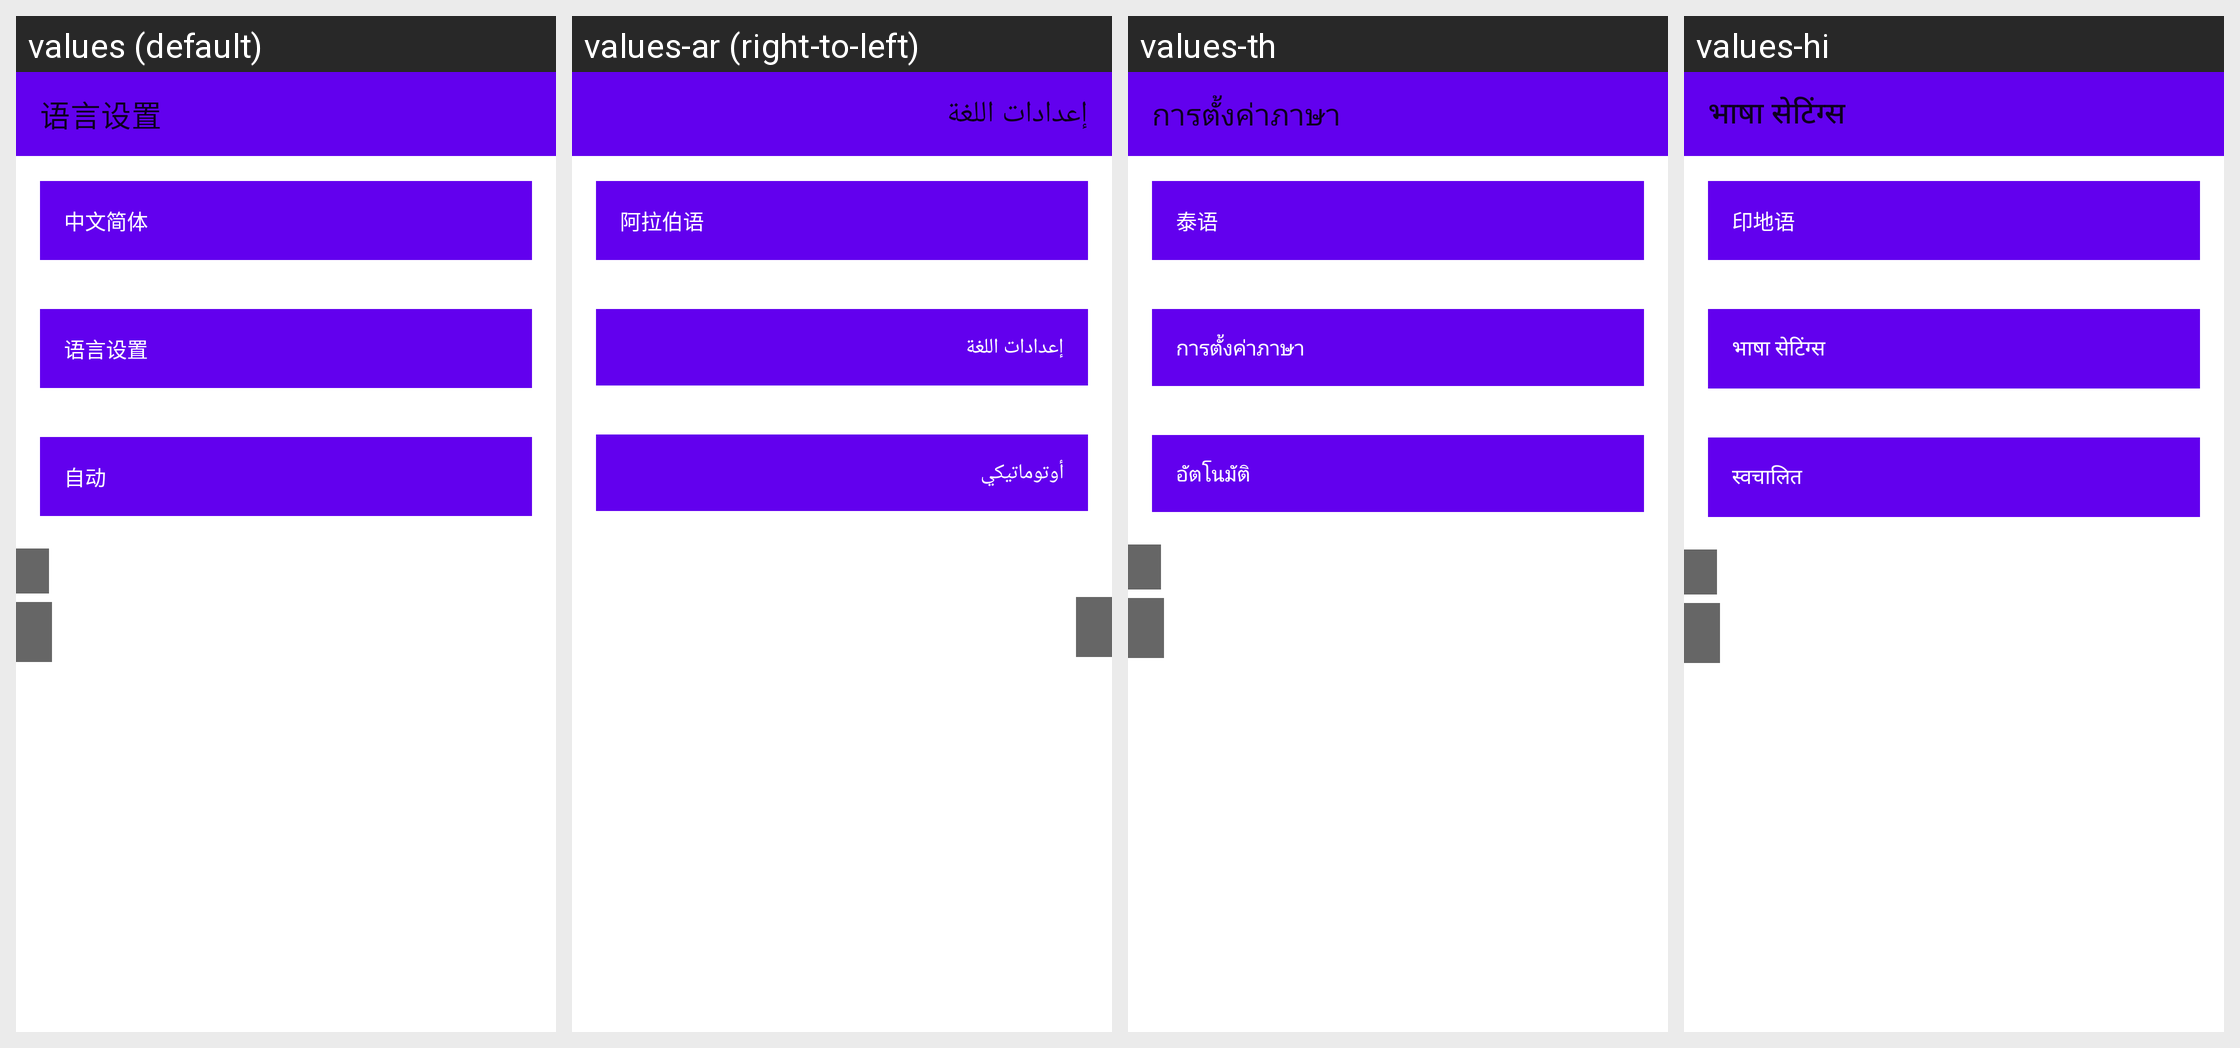

This grid shows one Android layout under several languages. Give, for every string resource on the screen, its name, the default text and each shown locale's text.
Android screen res/layout/activity_language.xml rendered under 4 locales, left to right: values (default), values-ar (right-to-left), values-th, values-hi. Device: Nexus 5 (rendered at 1080×1920; each locale shown at half size, 540×960, under a caption strip naming it); theme AppTheme.
Other locales in the repository, not shown: values-de, values-en, values-es, values-fr, values-in, values-it, values-ja-rJP, values-ko-rKR, values-pt, values-ru, values-tl-rPH, values-vi-rVN, values-zh-rTW.
Strings drawn on this screen, with the default value and each locale's value (text and hints the layout hard-codes, and strings that could not be matched under every locale, appear in the picture but are not listed):

language_setting
  values: 语言设置
  values-ar: إعدادات اللغة
  values-th: การตั้งค่าภาษา
  values-hi: भाषा सेटिंग्स

language_description
  values: 中文简体
  values-ar: 阿拉伯语
  values-th: 泰语
  values-hi: 印地语

language_auto
  values: 自动
  values-ar: أوتوماتيكي
  values-th: อัตโนมัติ
  values-hi: स्वचालित
